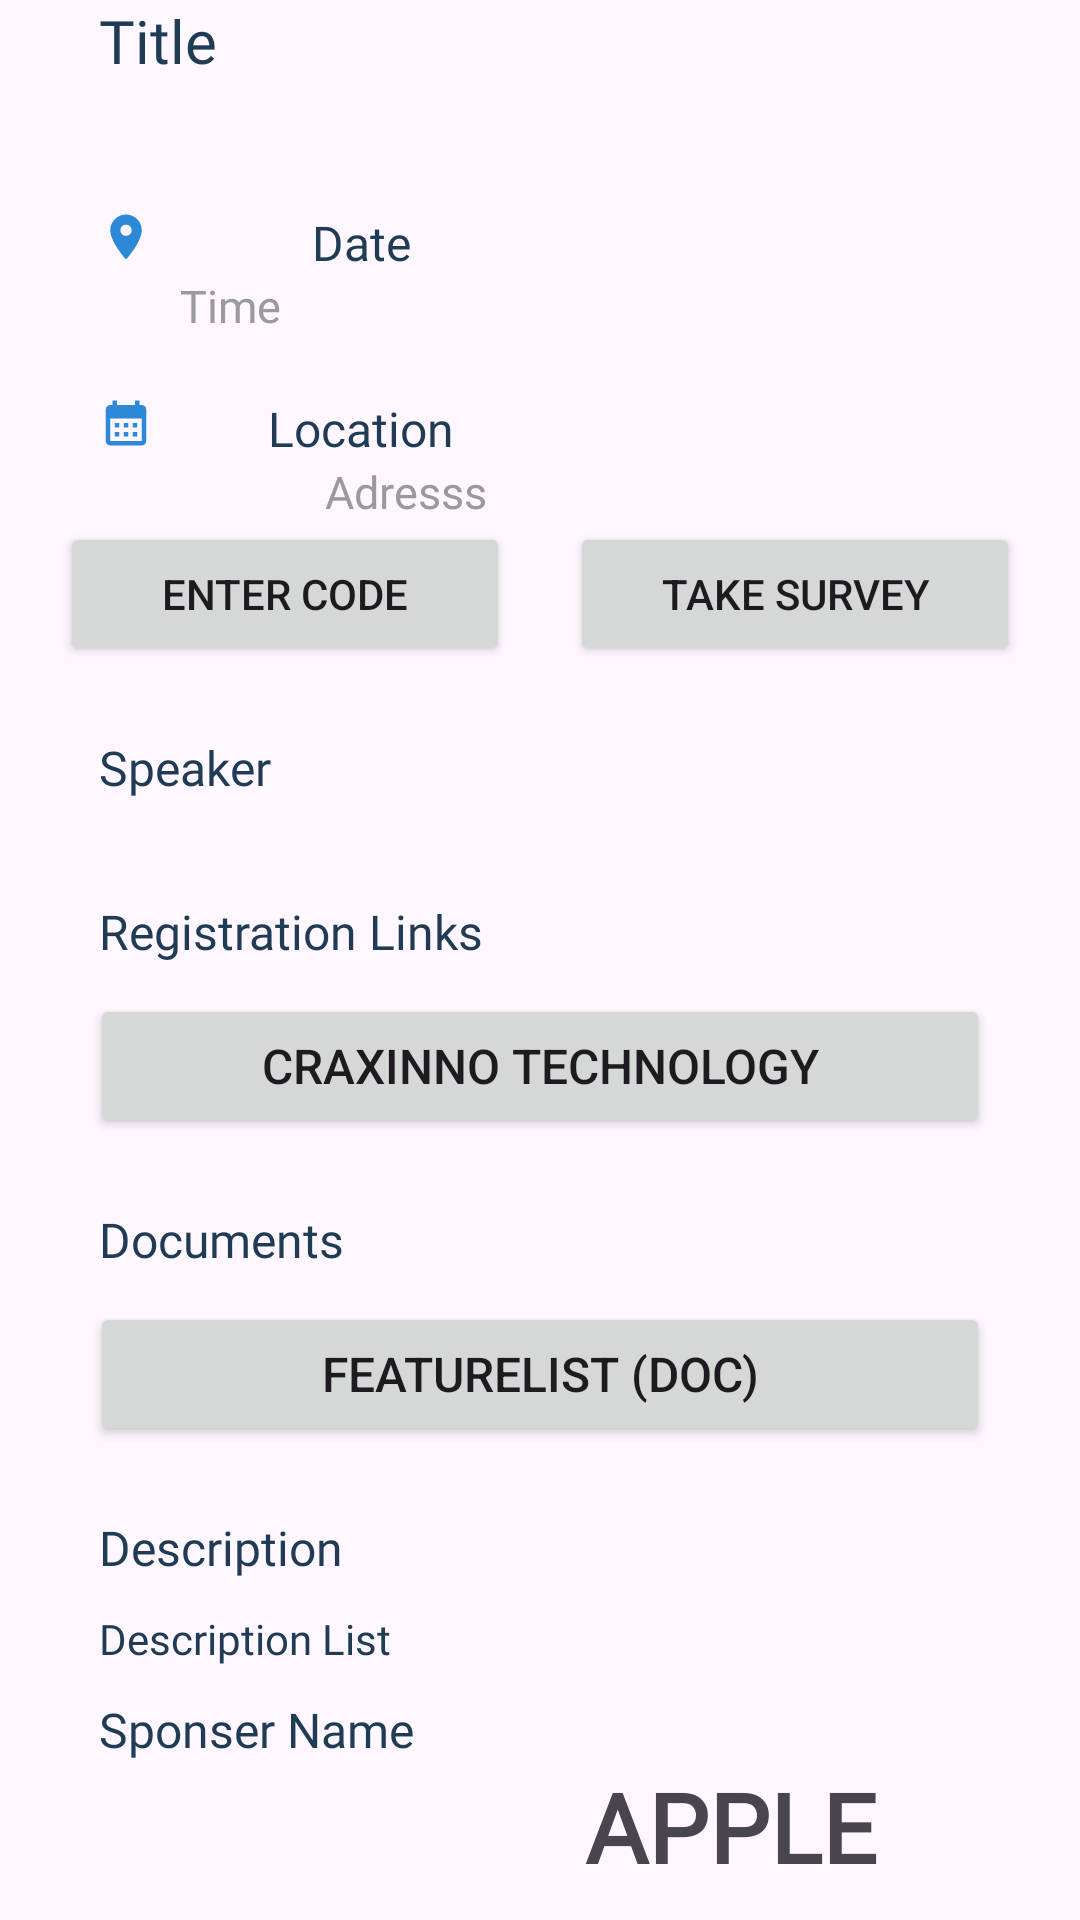

The Android layout XML behind this screen, and the referenced resources:
<!-- AndroidManifest.xml: application theme Theme.Craxinno1 -->
<!-- res/layout/new_custom_recyclerview.xml -->
<?xml version="1.0" encoding="utf-8"?>
<LinearLayout xmlns:android="http://schemas.android.com/apk/res/android"
    xmlns:app="http://schemas.android.com/apk/res-auto"
    android:layout_width="match_parent"
    android:layout_height="match_parent"
    android:orientation="vertical">

    <TextView
        android:id="@+id/title"
        android:layout_width="match_parent"
        android:layout_height="wrap_content"
        android:layout_marginStart="33dp"
        android:layout_marginEnd="80dp"
        android:fontFamily="@font/poppins"
        android:text="Title"
        android:textColor="#203B54"
        android:textSize="20sp">

    </TextView>

    <androidx.recyclerview.widget.RecyclerView
        android:id="@+id/recyclerViewAttendee"
        android:layout_width="match_parent"
        android:layout_height="wrap_content"
        android:layout_marginStart="33dp"
        android:layout_marginTop="23dp"
        android:orientation="horizontal">

    </androidx.recyclerview.widget.RecyclerView>

    <LinearLayout
        android:layout_width="match_parent"
        android:layout_height="wrap_content"
        android:orientation="horizontal">

        <ImageView
            android:layout_width="18dp"
            android:layout_height="18dp"
            android:layout_marginStart="33dp"
            android:layout_marginTop="20dp"
            android:src="@drawable/baseline_location_on_24">

        </ImageView>

        <TextView
            android:id="@+id/Start_date"
            android:layout_width="match_parent"
            android:layout_height="wrap_content"
            android:layout_marginStart="10dp"
            android:layout_marginTop="20dp"
            android:layout_marginEnd="180dp"
            android:fontFamily="@font/poppins"
            android:text="Date"
            android:textAlignment="center"
            android:textColor="#203B54"
            android:textSize="16sp">

        </TextView>

    </LinearLayout>

    <TextView
        android:id="@+id/time"
        android:layout_width="wrap_content"
        android:layout_height="wrap_content"
        android:layout_marginStart="60dp"
        android:fontFamily="@font/poppins"
        android:text="Time"
        android:textAlignment="center"
        android:textColor="#9A9A9A"
        android:textSize="15sp">

    </TextView>

    <LinearLayout
        android:layout_width="match_parent"
        android:layout_height="wrap_content"
        android:orientation="horizontal">

        <ImageView
            android:layout_width="18dp"
            android:layout_height="18dp"
            android:layout_marginStart="33dp"
            android:layout_marginTop="20dp"
            android:src="@drawable/baseline_calendar_month_24">

        </ImageView>

        <TextView
            android:id="@+id/location"
            android:layout_width="match_parent"
            android:layout_height="wrap_content"
            android:layout_marginStart="10dp"
            android:layout_marginTop="20dp"
            android:layout_marginEnd="180dp"
            android:fontFamily="@font/poppins"
            android:text="Location"
            android:textAlignment="center"
            android:textColor="#203B54"
            android:textSize="16sp">

        </TextView>

    </LinearLayout>

    <TextView
        android:id="@+id/Address"
        android:layout_width="match_parent"
        android:layout_height="wrap_content"
        android:layout_marginStart="60dp"
        android:layout_marginEnd="150dp"
        android:fontFamily="@font/poppins"
        android:text="Adresss"
        android:textAlignment="center"
        android:textColor="#9A9A9A"
        android:textSize="15sp">

    </TextView>

    <LinearLayout
        android:layout_width="match_parent"
        android:layout_height="wrap_content"
        android:gravity="center"
        android:orientation="horizontal"

        >

        <Button
            android:id="@+id/enterCode"
            style="@style/Widget.AppCompat.Button"
            android:layout_width="150dp"
            android:layout_height="48dp"
            android:layout_marginStart="30dp"
            android:text="Enter Code">

        </Button>

        <Button
            android:id="@+id/takeSurvey"
            style="@style/Widget.AppCompat.Button"
            android:layout_width="150dp"
            android:layout_height="48dp"
            android:layout_marginStart="20dp"
            android:layout_marginEnd="30dp"
            android:text="Take Survey">

        </Button>

    </LinearLayout>

    <TextView
        android:layout_width="75dp"
        android:layout_height="wrap_content"
        android:layout_marginStart="33dp"
        android:layout_marginTop="23dp"
        android:fontFamily="@font/poppins"
        android:text="Speaker"
        android:textColor="#203B54"
        android:textSize="16sp">

    </TextView>

    <androidx.recyclerview.widget.RecyclerView
        android:id="@+id/recyclerViewSpeaker"
        android:layout_width="wrap_content"
        android:layout_height="wrap_content"
        android:layout_marginStart="35dp"
        android:layout_marginTop="10dp"

        >

    </androidx.recyclerview.widget.RecyclerView>

    <TextView
        android:layout_width="150dp"
        android:layout_height="wrap_content"
        android:layout_marginStart="33dp"
        android:layout_marginTop="23dp"
        android:fontFamily="@font/poppins"
        android:text="Registration Links"
        android:textColor="#203B54"
        android:textSize="16sp">

    </TextView>

    <Button
        android:id="@+id/nameOfCompany"
        style="@style/Widget.AppCompat.Button"
        android:layout_width="300dp"
        android:layout_height="48dp"
        android:layout_gravity="center"
        android:layout_marginTop="10dp"
        android:text="Craxinno Technology"
        android:textSize="16sp">

    </Button>

    <TextView
        android:layout_width="150dp"
        android:layout_height="wrap_content"
        android:layout_marginStart="33dp"
        android:layout_marginTop="23dp"
        android:fontFamily="@font/poppins"
        android:text="Documents"
        android:textColor="#203B54"
        android:textSize="16sp">

    </TextView>

    <Button
        android:id="@+id/documents"
        style="@style/Widget.AppCompat.Button"
        android:layout_width="300dp"
        android:layout_height="48dp"
        android:layout_gravity="center"
        android:layout_marginTop="10dp"
        android:text="FeatureList (DOC)"
        android:textSize="16sp">

    </Button>

    <TextView
        android:layout_width="150dp"
        android:layout_height="wrap_content"
        android:layout_marginStart="33dp"
        android:layout_marginTop="23dp"
        android:fontFamily="@font/poppins"
        android:text="Description"
        android:textColor="#203B54"
        android:textSize="16sp">

    </TextView>

    <TextView
        android:id="@+id/description"
        android:layout_width="match_parent"
        android:layout_height="wrap_content"
        android:layout_marginStart="33dp"
        android:layout_marginTop="10dp"
        android:layout_marginEnd="33dp"
        android:fontFamily="@font/poppins"
        android:paddingBottom="10dp"
        android:text="Description List"
        android:textColor="#203B54"
        android:textSize="14sp">

    </TextView>

    <TextView
        android:layout_width="wrap_content"
        android:layout_height="wrap_content"
        android:layout_marginStart="33dp"
        android:fontFamily="@font/poppins"
        android:text="Sponser Name"
        android:textColor="#203B54"
        android:textSize="16sp">

    </TextView>

    <LinearLayout
        android:layout_width="match_parent"
        android:layout_height="wrap_content"
        android:orientation="horizontal"

        >

        <ImageView
            android:id="@+id/CompanyImage"
            android:layout_width="60dp"
            android:layout_height="60dp"
            android:layout_marginStart="135dp"

            android:src="@drawable/ic_launcher_background">

        </ImageView>

        <TextView
            android:id="@+id/company_text"
            android:layout_width="wrap_content"
            android:layout_height="wrap_content"
            android:fontFamily="@font/poppins"
            android:text="Apple"
            android:textAlignment="center"
            android:textAllCaps="true"
            android:textSize="32sp"
            android:textStyle="bold">

        </TextView>
    </LinearLayout>


</LinearLayout>
<!-- resources referenced by this layout -->
<resources>
  <!-- drawable baseline_calendar_month_24 (drawable) -->
  <vector android:height="24dp" android:tint="#2D88D8"
      android:viewportHeight="24" android:viewportWidth="24"
      android:width="24dp" xmlns:android="http://schemas.android.com/apk/res/android">
      <path android:fillColor="@android:color/white" android:pathData="M19,4h-1V2h-2v2H8V2H6v2H5C3.89,4 3.01,4.9 3.01,6L3,20c0,1.1 0.89,2 2,2h14c1.1,0 2,-0.9 2,-2V6C21,4.9 20.1,4 19,4zM19,20H5V10h14V20zM9,14H7v-2h2V14zM13,14h-2v-2h2V14zM17,14h-2v-2h2V14zM9,18H7v-2h2V18zM13,18h-2v-2h2V18zM17,18h-2v-2h2V18z"/>
  </vector>
  <!-- drawable baseline_location_on_24 (drawable) -->
  <vector android:height="24dp" android:tint="#2D88D8"
      android:viewportHeight="24" android:viewportWidth="24"
      android:width="24dp" xmlns:android="http://schemas.android.com/apk/res/android">
      <path android:fillColor="@android:color/white" android:pathData="M12,2C8.13,2 5,5.13 5,9c0,5.25 7,13 7,13s7,-7.75 7,-13c0,-3.87 -3.13,-7 -7,-7zM12,11.5c-1.38,0 -2.5,-1.12 -2.5,-2.5s1.12,-2.5 2.5,-2.5 2.5,1.12 2.5,2.5 -1.12,2.5 -2.5,2.5z"/>
  </vector>
  <style name="Theme.Craxinno1" parent="Base.Theme.Craxinno1" />
  <style name="Base.Theme.Craxinno1" parent="Theme.Material3.DayNight.NoActionBar">
          
          
      </style>
</resources>
